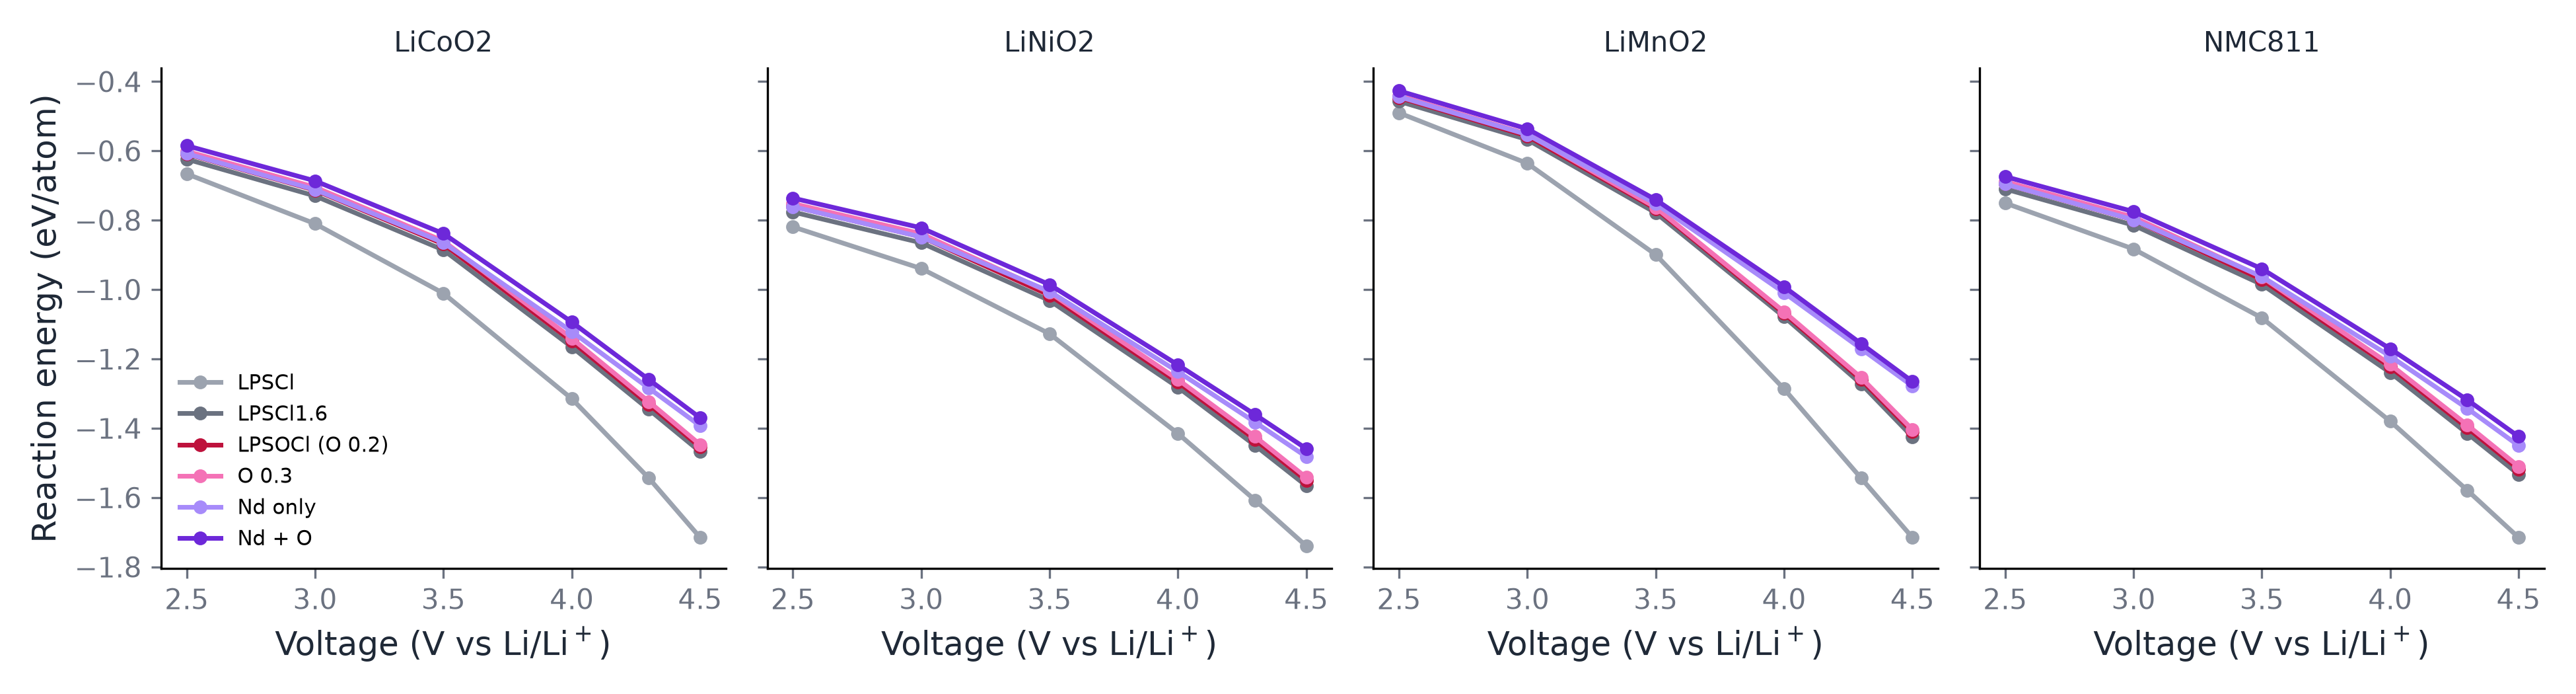

Source data for this figure (header and first rows):
cathode, voltage_V, comp1, modelc, lpsocl, o_only_03, nd_only, modelc_nd, min_kink_reaction_modelc_nd
LiCoO2, 2.5, -0.6662, -0.6238, -0.6088, -0.601, -0.6079, -0.5849, 0.04739 Li48Nd2P10S41Cl16O3 + 0.9526 LiC…
LiCoO2, 3.0, -0.8101, -0.73, -0.7134, -0.7048, -0.7119, -0.6865, 0.04831 Li48Nd2P10S41Cl16O3 + 0.9517 LiC…
LiCoO2, 3.5, -1.011, -0.8859, -0.8688, -0.86, -0.8648, -0.8386, 0.04975 Li48Nd2P10S41Cl16O3 + 0.9502 LiC…
LiCoO2, 4.0, -1.315, -1.166, -1.149, -1.141, -1.121, -1.094, 0.07407 Li48Nd2P10S41Cl16O3 + 0.9259 LiC…
LiCoO2, 4.3, -1.544, -1.346, -1.331, -1.323, -1.284, -1.26, 0.07407 Li48Nd2P10S41Cl16O3 + 0.9259 LiC…
LiCoO2, 4.5, -1.715, -1.468, -1.454, -1.447, -1.393, -1.37, 0.07407 Li48Nd2P10S41Cl16O3 + 0.9259 LiC…
LiNiO2, 2.5, -0.8191, -0.7762, -0.7602, -0.7518, -0.7608, -0.7361, 0.0352 Li48Nd2P10S41Cl16O3 + 0.9648 LiNi…
LiNiO2, 3.0, -0.9394, -0.8652, -0.848, -0.8391, -0.8483, -0.822, 0.0352 Li48Nd2P10S41Cl16O3 + 0.9648 LiNi…
LiNiO2, 3.5, -1.128, -1.032, -1.016, -1.008, -1.005, -0.9859, 0.02191 Li48Nd2P10S41Cl16O3 + 0.9781 LiN…
LiNiO2, 4.0, -1.415, -1.282, -1.267, -1.26, -1.237, -1.217, 0.02691 Li48Nd2P10S41Cl16O3 + 0.9731 LiN…
LiNiO2, 4.3, -1.607, -1.449, -1.433, -1.424, -1.382, -1.36, 0.03468 Li48Nd2P10S41Cl16O3 + 0.9653 LiN…
LiNiO2, 4.5, -1.74, -1.566, -1.55, -1.542, -1.482, -1.459, 0.03871 Li48Nd2P10S41Cl16O3 + 0.9613 LiN…
LiMnO2, 2.5, -0.4903, -0.457, -0.4461, -0.4404, -0.4436, -0.4268, 0.04739 Li48Nd2P10S41Cl16O3 + 0.9526 LiM…
LiMnO2, 3.0, -0.636, -0.5675, -0.5571, -0.5517, -0.553, -0.5365, 0.0369 Li48Nd2P10S41Cl16O3 + 0.9631 LiMn…
LiMnO2, 3.5, -0.8994, -0.7787, -0.7669, -0.7631, -0.7525, -0.7408, 0.02326 Li48Nd2P10S41Cl16O3 + 0.9767 LiM…
LiMnO2, 4.0, -1.287, -1.079, -1.069, -1.064, -1.009, -0.992, 0.06897 Li48Nd2P10S41Cl16O3 + 0.931 LiMn…
LiMnO2, 4.3, -1.544, -1.272, -1.26, -1.254, -1.171, -1.156, 0.06897 Li48Nd2P10S41Cl16O3 + 0.931 LiMn…
LiMnO2, 4.5, -1.715, -1.425, -1.411, -1.404, -1.278, -1.265, 0.06897 Li48Nd2P10S41Cl16O3 + 0.931 LiMn…
NMC811, 2.5, -0.7505, -0.7098, -0.6957, -0.6883, -0.6957, -0.674, 0.03272 Li48Nd2P10S41Cl16O3 + 0.9673 Li1…
NMC811, 3.0, -0.883, -0.8143, -0.799, -0.791, -0.7988, -0.7751, 0.03313 Li48Nd2P10S41Cl16O3 + 0.9669 Li1…
NMC811, 3.5, -1.082, -0.9853, -0.971, -0.9638, -0.9626, -0.94, 0.03095 Li48Nd2P10S41Cl16O3 + 0.969 Li1M…
NMC811, 4.0, -1.38, -1.24, -1.223, -1.216, -1.192, -1.171, 0.03132 Li48Nd2P10S41Cl16O3 + 0.9687 Li1…
NMC811, 4.3, -1.579, -1.415, -1.399, -1.391, -1.343, -1.318, 0.03792 Li48Nd2P10S41Cl16O3 + 0.9621 Li1…
NMC811, 4.5, -1.715, -1.533, -1.518, -1.51, -1.45, -1.424, 0.06593 Li48Nd2P10S41Cl16O3 + 0.9341 Li1…
